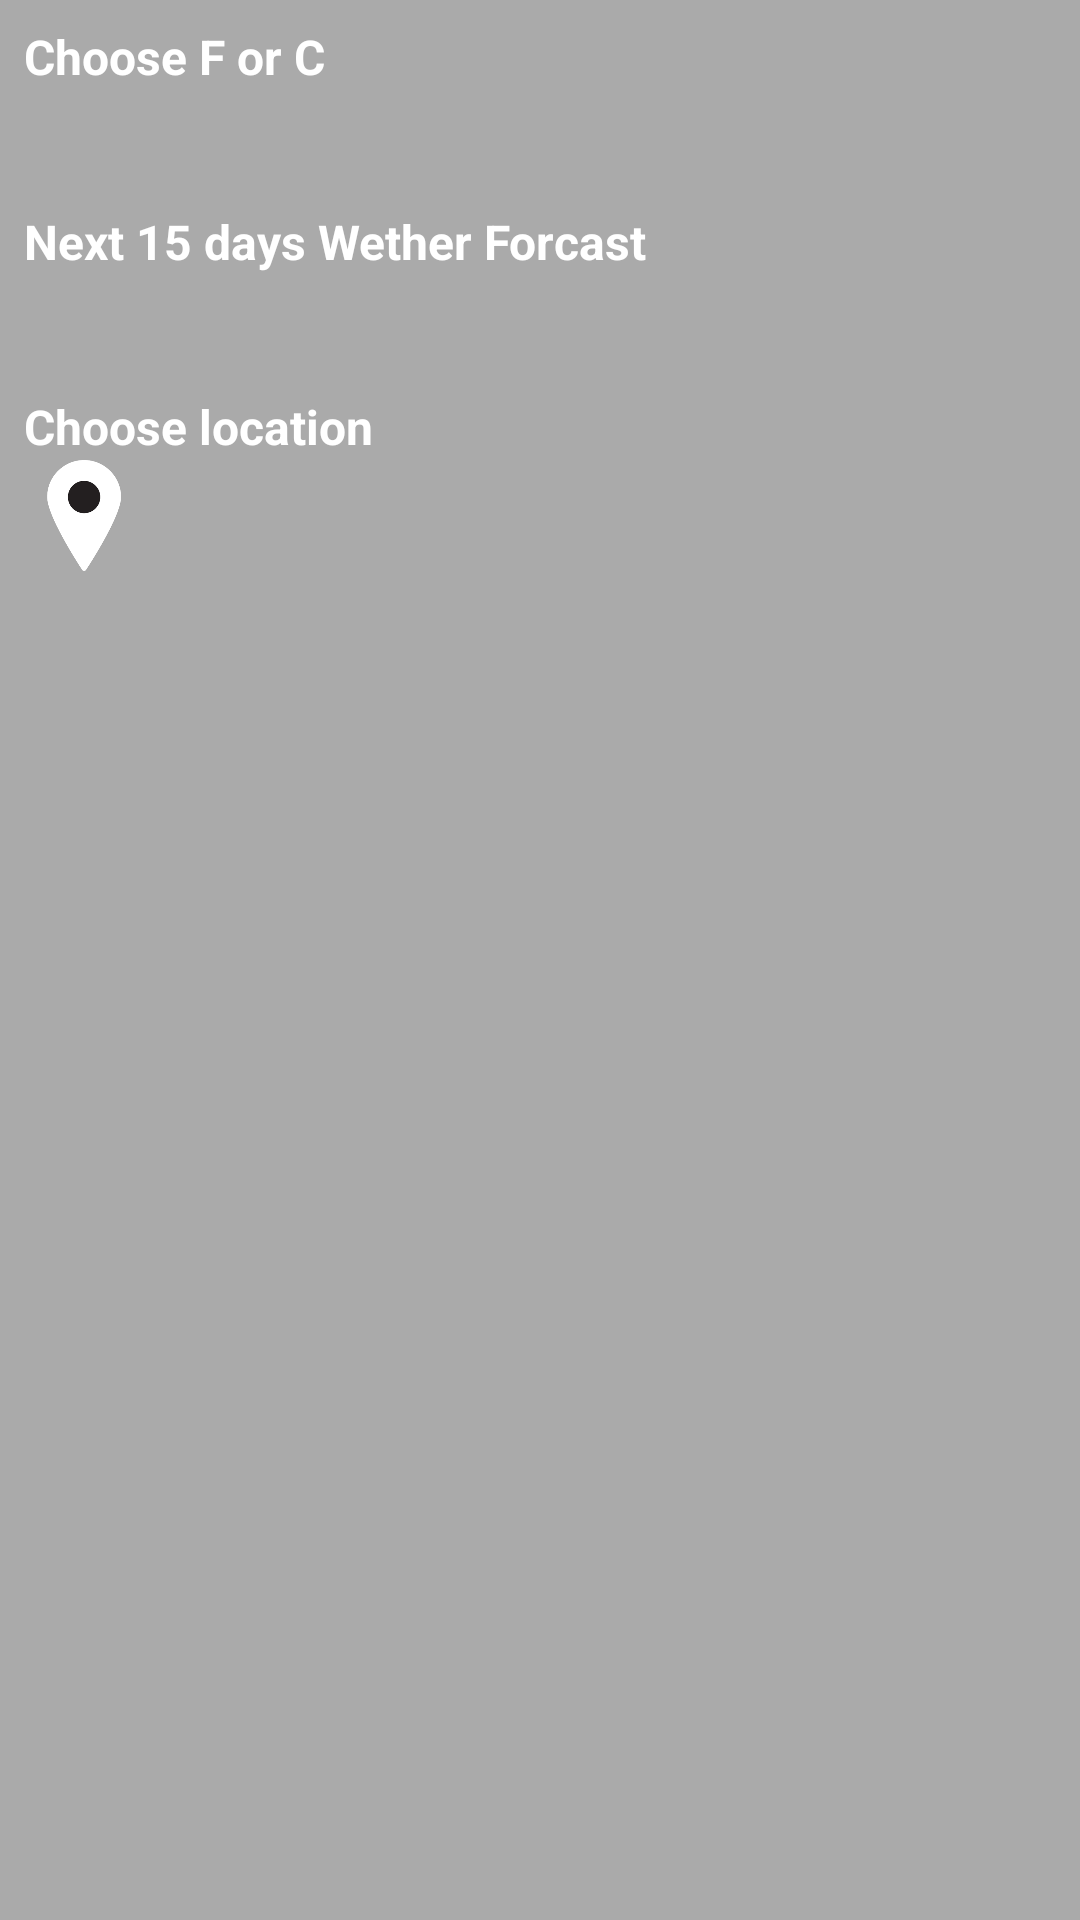

Produce the Android XML layout that renders to this screen, including the resource entries it uses.
<!-- AndroidManifest.xml: application theme Theme.Weather_App -->
<!-- res/layout/custom_overflow_menu_item.xml -->
<?xml version="1.0" encoding="utf-8"?>
<LinearLayout
xmlns:android="http://schemas.android.com/apk/res/android"
    xmlns:tools="http://schemas.android.com/tools"
    android:layout_width="wrap_content"
android:layout_height="wrap_content"
android:orientation="vertical"
android:padding="8dp"
android:background="@android:color/darker_gray">

<TextView
    android:id="@+id/menu_item_text"
    android:layout_width="wrap_content"
    android:layout_height="wrap_content"
    android:textColor="@android:color/white"
    android:textSize="16sp"
    android:textStyle="bold"
    android:layout_gravity="center_vertical"
    android:layout_marginEnd="8dp"
    android:text="Choose F or C" />

<ImageView
    android:id="@+id/menu_item_icon"
    android:layout_width="40dp"
    android:layout_height="40dp"
    android:src="@drawable/units_f"
    android:layout_gravity="center_vertical" />

    <TextView
        android:id="@+id/menu_choose"
        android:layout_width="wrap_content"
        android:layout_height="wrap_content"
        android:textColor="@android:color/white"
        android:textSize="16sp"
        android:textStyle="bold"
        android:layout_gravity="center_vertical"
        android:layout_marginEnd="8dp"
        android:text="Next 15 days Wether Forcast" />

    <ImageView
        android:id="@+id/menu_choose"
        android:layout_width="40dp"
        android:layout_height="40dp"
        android:layout_gravity="center_vertical"
        android:src="@drawable/daily"
        tools:ignore="DuplicateIds" />
    <TextView
        android:id="@+id/menu_loc"
        android:layout_width="wrap_content"
        android:layout_height="wrap_content"
        android:textColor="@android:color/white"
        android:textSize="16sp"
        android:textStyle="bold"
        android:layout_gravity="center_vertical"
        android:layout_marginEnd="8dp"
        android:text="Choose location" />

    <ImageView
        android:id="@+id/menu_loc"
        android:layout_width="40dp"
        android:layout_height="38dp"
        android:layout_gravity="center_vertical"
        android:src="@drawable/location"
        tools:ignore="DuplicateIds" />
</LinearLayout>
<!-- resources referenced by this layout -->
<resources>
  <!-- drawable location: png bitmap (drawable, 8753 bytes) -->
  <style name="Theme.Weather_App" parent="Theme.MaterialComponents.DayNight.DarkActionBar">
          
          <item name="colorPrimary">#141B3E</item>
          <item name="colorPrimaryVariant">@color/design_default_color_primary_dark</item>
          <item name="colorOnPrimary">@color/white</item>
          
          <item name="colorSecondary">@color/teal_200</item>
          <item name="colorSecondaryVariant">@color/teal_700</item>
          <item name="colorOnSecondary">@color/black</item>
          
          <item name="android:statusBarColor">?attr/colorPrimaryVariant</item>
          
      </style>
  <color name="white">#FFFFFFFF</color>
  <color name="teal_200">#FF03DAC5</color>
  <color name="teal_700">#FF018786</color>
  <color name="black">#FF000000</color>
</resources>
